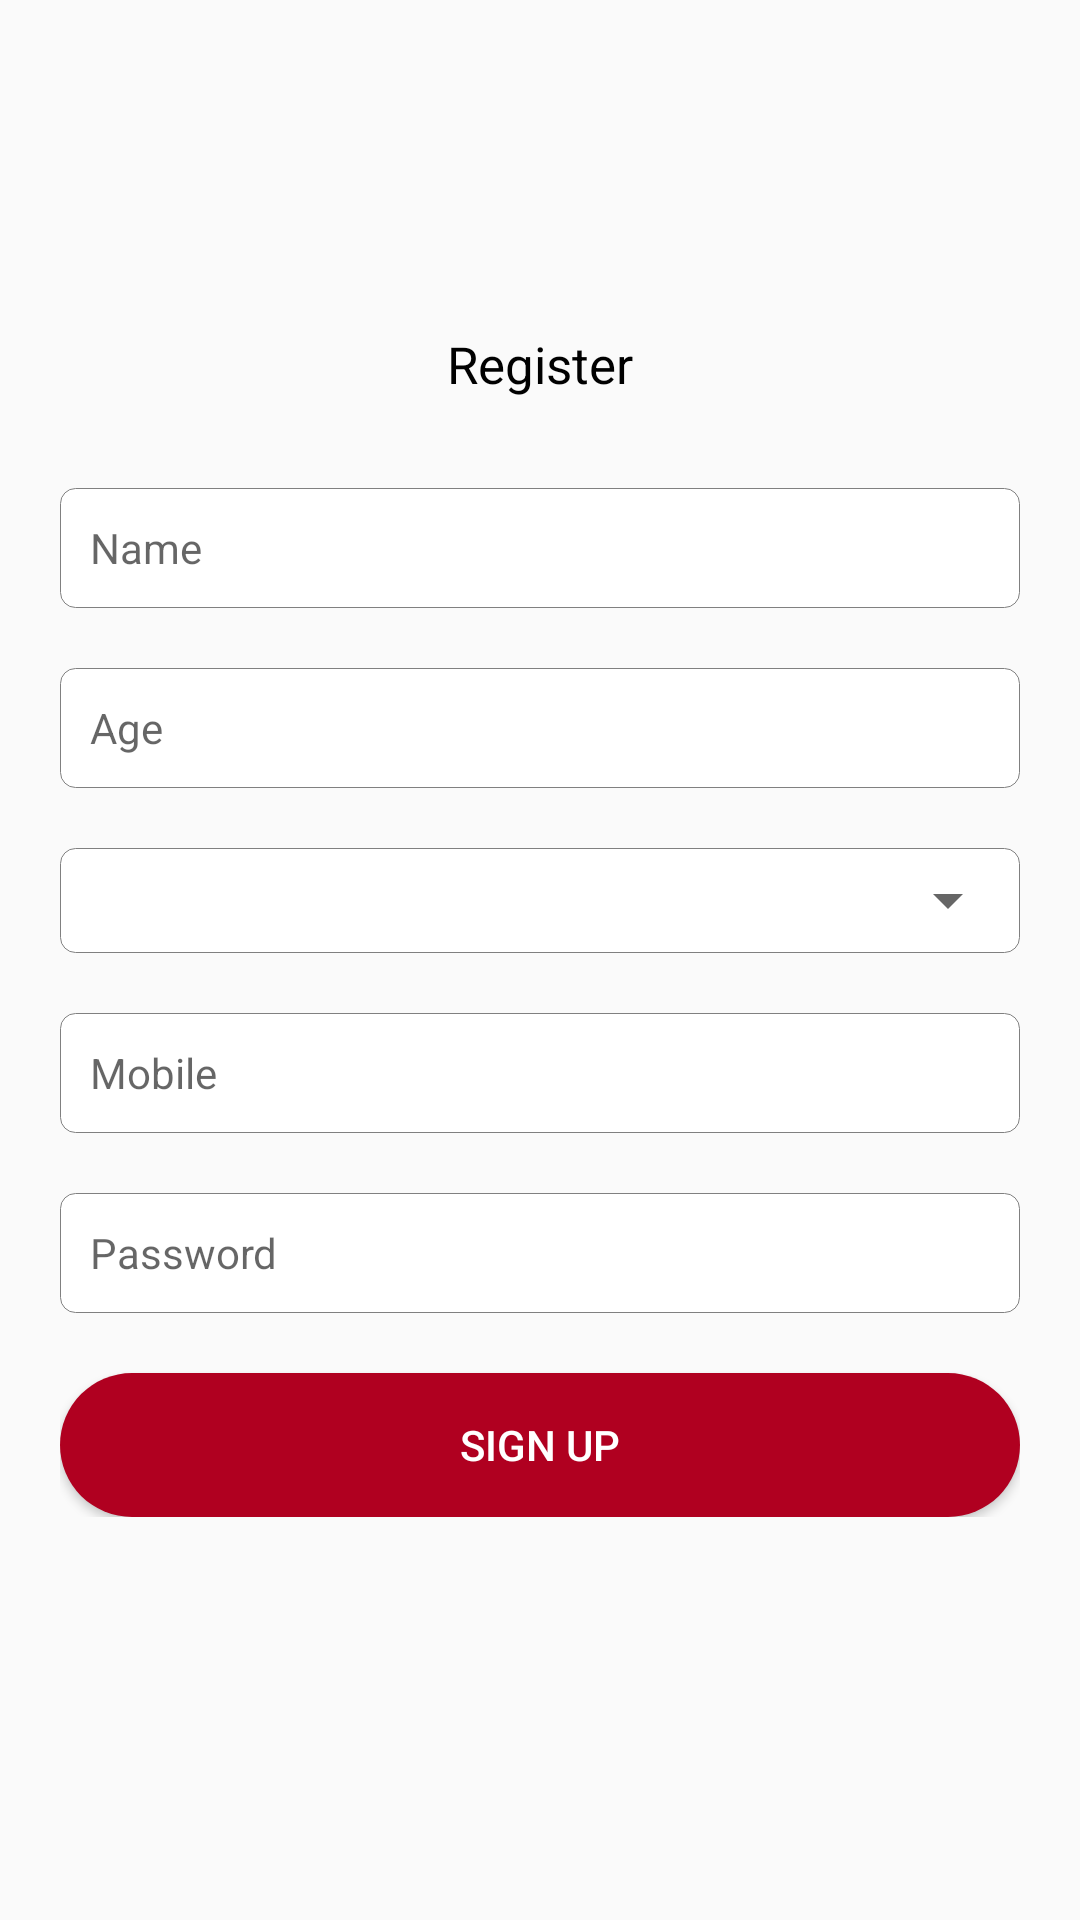

Here is an Android app screen rendered from its layout file. Give the layout XML and the strings, colors and styles it references.
<!-- AndroidManifest.xml: application theme AppTheme -->
<!-- res/layout/bottom_sheet_donor_registration.xml -->
<?xml version="1.0" encoding="utf-8"?>
<RelativeLayout
        xmlns:android="http://schemas.android.com/apk/res/android"
        android:layout_width="match_parent"
        android:layout_height="match_parent">
<LinearLayout android:layout_width="match_parent"
              android:layout_height="match_parent"
              android:orientation="vertical"
>
    <ScrollView
            android:layout_width="match_parent"
            android:layout_height="match_parent">
        <LinearLayout
                android:layout_width="match_parent"
                android:layout_height="match_parent"
                android:layout_margin="20dp"
                android:orientation="vertical">
            <ImageView
                    android:layout_width="wrap_content"
                    android:layout_height="60dp"
                    android:src="@drawable/donor"
                    android:layout_gravity="center_horizontal"
                    android:layout_marginTop="20dp"/>

            <TextView android:layout_width="match_parent"
                      android:layout_height="wrap_content"
                      android:text="Register"
                      android:gravity="center"
                      android:padding="10dp"
                      android:textColor="@color/black"
                      android:textSize="17dp"
            />
            <EditText
                    android:id="@+id/et_name"
                    android:layout_width="match_parent"
                    android:layout_height="40dp"
                    android:layout_marginTop="20dp"
                    android:hint="Name"
                    android:padding="10dp"
                    android:textSize="14dp"
                    android:background="@drawable/ediitext_background"

            />
            <EditText
                    android:id="@+id/et_age"
                    android:layout_width="match_parent"
                    android:layout_height="40dp"
                    android:layout_marginTop="20dp"
                    android:hint="Age"
                    android:padding="10dp"
                    android:textSize="14dp"
                    android:maxLength="2"
                    android:inputType="number"
                    android:background="@drawable/ediitext_background"

            />
            <LinearLayout
                    android:layout_width="match_parent"
                    android:layout_height="wrap_content"
                    android:layout_marginTop="20dp"

                    android:background="@drawable/ediitext_background"
                    android:minHeight="35dp">
                <Spinner
                        android:id="@+id/sp_location"
                        android:layout_width="match_parent"
                        android:layout_height="match_parent">

                </Spinner>

            </LinearLayout>
            <LinearLayout
                    android:layout_width="match_parent"
                    android:layout_height="wrap_content"
                    android:layout_marginTop="20dp"
                    android:visibility="gone"
                    android:background="@drawable/ediitext_background"
                    android:minHeight="35dp">
                <Spinner
                        android:id="@+id/sp_cat"
                        android:layout_width="match_parent"
                        android:layout_height="match_parent">

                </Spinner>

            </LinearLayout>
            <EditText
                    android:id="@+id/et_cat"
                    android:layout_width="match_parent"
                    android:layout_height="40dp"
                    android:visibility="gone"
                    android:layout_marginTop="20dp"
                    android:hint="Category"
                    android:padding="10dp"
                    android:textSize="14dp"
                    android:background="@drawable/ediitext_background"

            />
            <EditText
                    android:id="@+id/et_mobile"
                    android:layout_width="match_parent"
                    android:layout_height="40dp"
                    android:layout_marginTop="20dp"
                    android:hint="Mobile"
                    android:inputType="phone"
                    android:padding="10dp"
                    android:textSize="14dp"
                    android:background="@drawable/ediitext_background"

            />
            <EditText
                    android:id="@+id/et_location"
                    android:layout_width="match_parent"
                    android:layout_height="40dp"
                    android:layout_marginTop="20dp"
                    android:visibility="gone"
                    android:hint="Location"
                    android:padding="10dp"
                    android:textSize="14dp"
                    android:background="@drawable/ediitext_background"

            />
            <EditText
                    android:id="@+id/et_pass"
                    android:layout_width="match_parent"
                    android:layout_height="40dp"
                    android:layout_marginTop="20dp"
                    android:hint="Password"
                    android:inputType="textPassword"
                    android:padding="10dp"
                    android:textSize="14dp"
                    android:background="@drawable/ediitext_background"

            />
            <Button
                    android:id="@+id/btn_sign_up"
                    android:layout_width="match_parent"
                    android:layout_height="wrap_content"
                    android:layout_marginTop="20dp"
                    android:background="@drawable/button_rounded"
                    android:text="Sign Up"
                    android:textColor="@color/white"
            />
            <RelativeLayout
                    android:id="@+id/rl_sign_in"
                    android:layout_width="match_parent"
                    android:gravity="center"
                    android:visibility="gone"
                    android:layout_marginTop="20dp"
                    android:layout_height="wrap_content">
                <TextView
                        android:id="@+id/tv_sinn"
                        android:layout_width="wrap_content"
                        android:layout_height="wrap_content"
                        android:layout_centerVertical="true"
                        android:text="Already Registered? "
                />

                <TextView
                        android:layout_toRightOf="@+id/tv_sinn"
                        android:layout_width="wrap_content"
                        android:layout_height="wrap_content"
                        android:text="Sign In"
                        android:layout_marginLeft="10dp"
                        android:textColor="@color/colorPrimary"
                        android:textSize="17dp"
                        android:textStyle="bold"
                />

            </RelativeLayout>

        </LinearLayout>
    </ScrollView>
</LinearLayout>
</RelativeLayout>
<!-- resources referenced by this layout -->
<resources>
  <color name="black">#000000</color>
  <color name="colorPrimary">#B00020</color>
  <color name="white">#FFFFFF</color>
  <!-- drawable button_rounded (drawable) -->
  <?xml version="1.0" encoding="utf-8"?>
  <shape
          xmlns:android="http://schemas.android.com/apk/res/android" android:shape="rectangle" android:padding="10dp">
      <solid android:color="@color/colorPrimary"/> 
      <corners
              android:bottomRightRadius="25dp"
              android:bottomLeftRadius="25dp"
              android:topLeftRadius="25dp"
              android:topRightRadius="25dp"/>
  </shape>
  <!-- drawable ediitext_background (drawable) -->
  <?xml version="1.0" encoding="utf-8"?>
  <shape xmlns:android="http://schemas.android.com/apk/res/android"
         android:shape="rectangle" >
      <solid android:color="#FFFFFF"/>
      <stroke android:width="0.1dp" android:color="#808080" />
      <corners
              android:bottomRightRadius="5dp"
              android:bottomLeftRadius="5dp"
              android:topLeftRadius="5dp"
              android:topRightRadius="5dp"/>
  </shape>
  <style name="AppTheme" parent="Theme.AppCompat.Light.DarkActionBar">
          
          <item name="colorPrimary">@color/colorPrimary</item>
          <item name="colorPrimaryDark">@color/colorPrimaryDark</item>
          <item name="colorAccent">@color/colorAccent</item>
      </style>
  <color name="colorPrimaryDark">#96002D</color>
  <color name="colorAccent">#D81B60</color>
</resources>
